Run: headless pygame with SDL's dummy video driver; simulated clock (each Clock.tick advances the game by its frame time, no real sleeping); random seed 0; keys injected as events and as key.get_pressed() state; no mouse input.
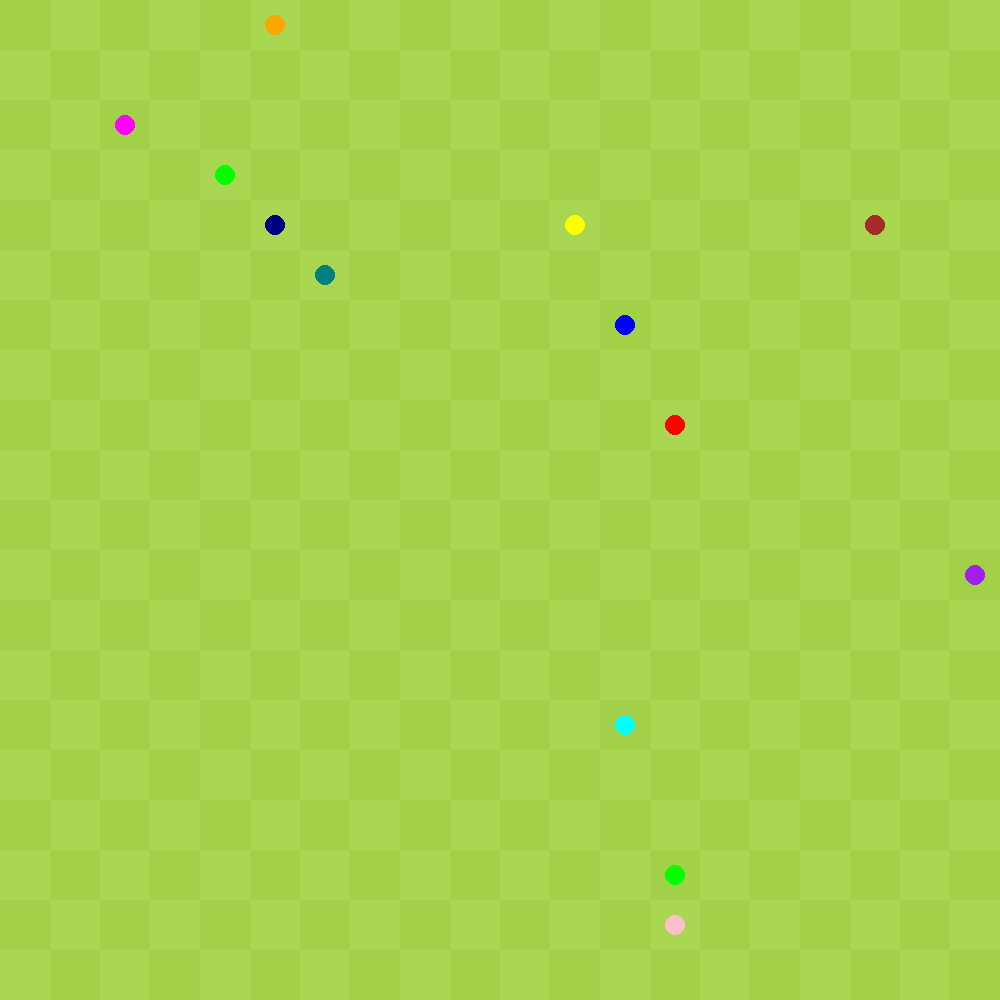
Frame 1 of 4 · flips 1–60 · no input
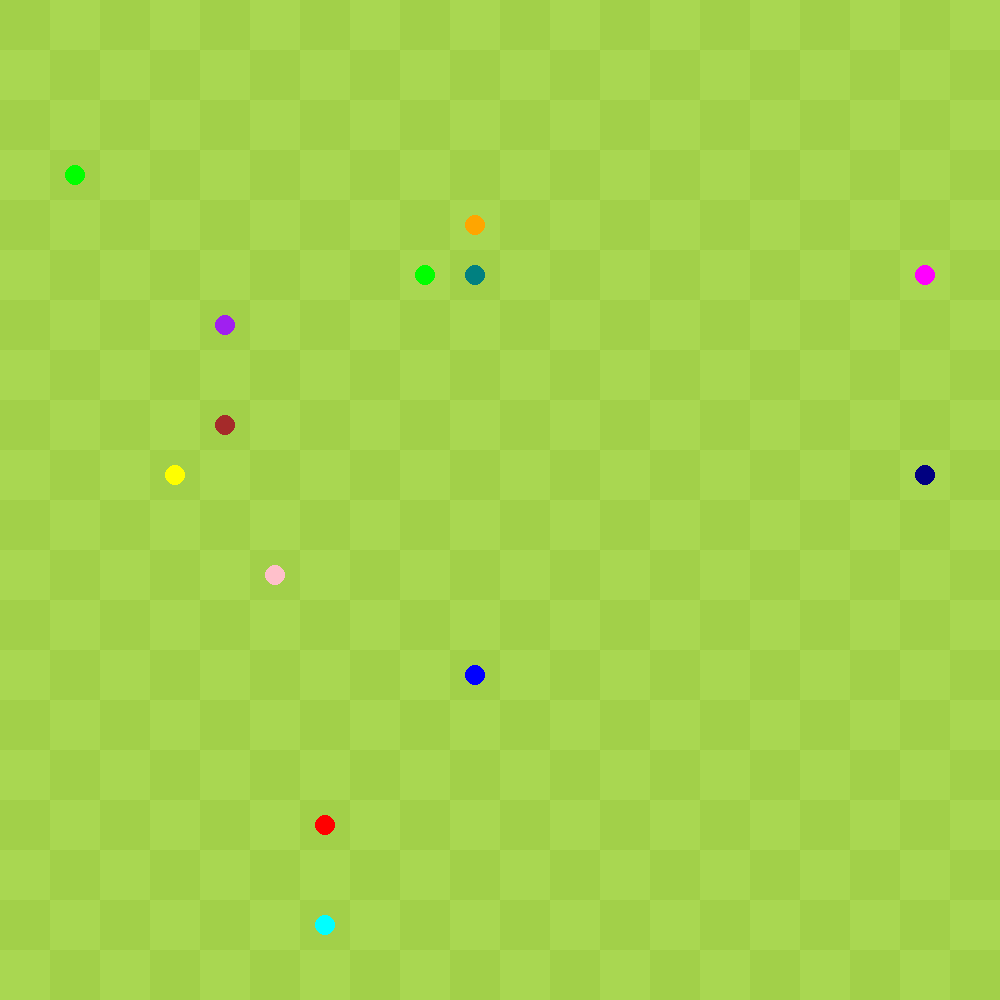
Frame 2 of 4 · flips 61–180 · tapped SPACE, RETURN · held RIGHT (→), D
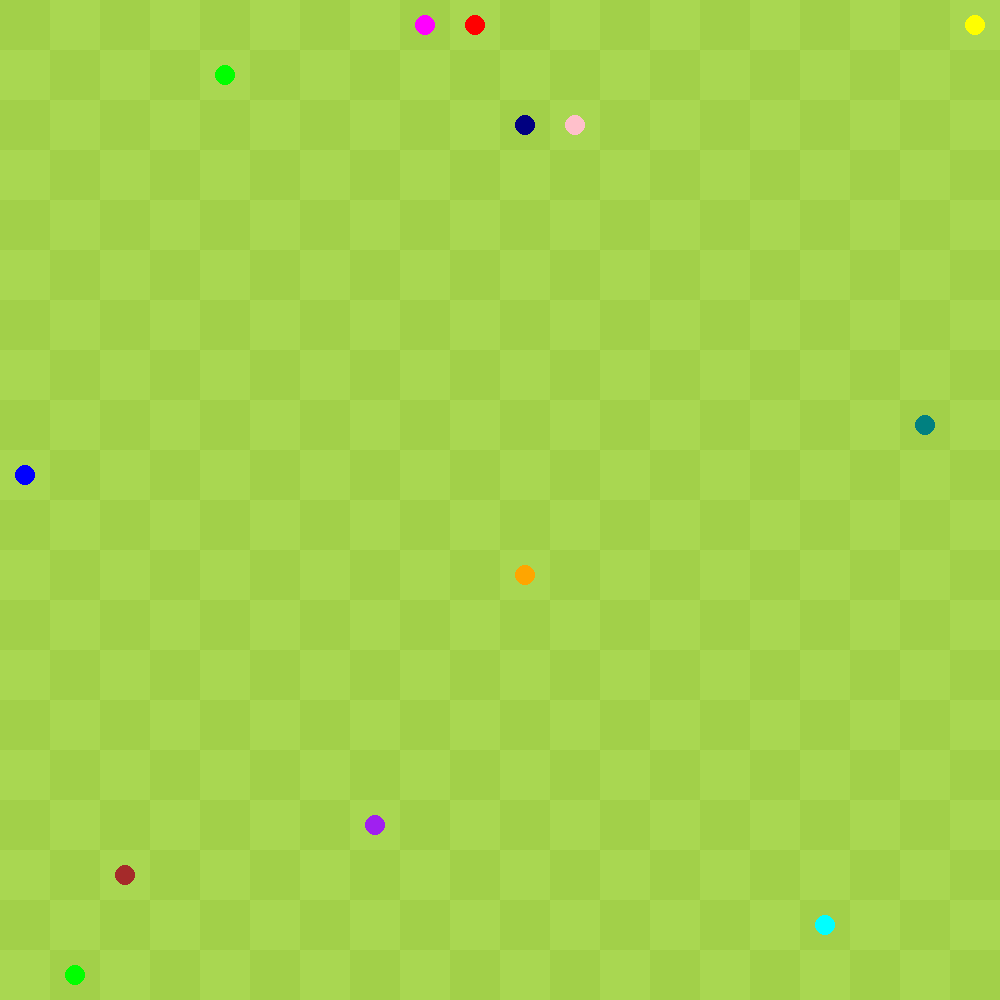
Frame 3 of 4 · flips 181–300 · held DOWN (↓), S
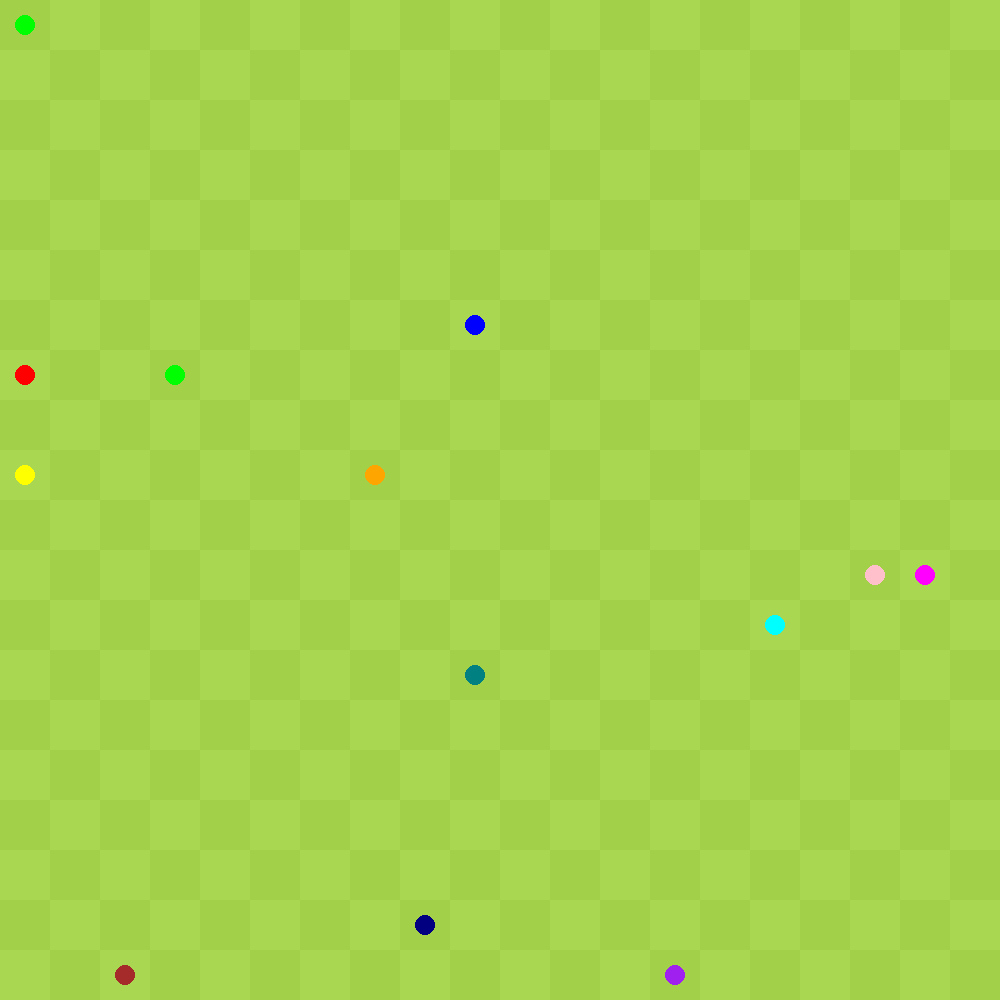
Frame 4 of 4 · flips 301–420 · held LEFT (←), A, UP (↑), W

The pygame program that drew these frames:

import pygame
import random
pygame.init()

screen = pygame.display.set_mode((1000, 1000))
pygame.display.set_caption("snake")
font = pygame.font.Font(None, 36)

# Create the snake game board 20x20
def draw_board():
    for row in range(20):
        for col in range(20):
            if (row + col) % 2 == 0:
                pygame.draw.rect(screen, "#a2d049", (col * 50, row * 50, 50, 50))  # light green squares
            else:
                pygame.draw.rect(screen, "#a9d751", (col * 50, row * 50, 50, 50))  # dark green squares

#function for random apple spawn
def spawn_apple():
    apple_x = random.randint(0, 19) * 50 + 25
    apple_y = random.randint(0, 19) * 50 + 25
    return (apple_x, apple_y)



running = True
while running:
    for event in pygame.event.get():
        if event.type == pygame.QUIT:
            running = False
    screen.fill("black")  # Fill background with color
    draw_board()
    apple_pos = spawn_apple()
    apple_pos1 = spawn_apple()
    apple_pos2 = spawn_apple()
    apple_pos3 = spawn_apple()
    apple_pos4 = spawn_apple()
    apple_pos5 = spawn_apple()
    apple_pos6 = spawn_apple()
    apple_pos7 = spawn_apple()
    apple_pos8 = spawn_apple()
    apple_pos9 = spawn_apple()
    apple_pos10 = spawn_apple()
    apple_pos11 = spawn_apple()
    apple_pos12 = spawn_apple()
    apple_pos13 = spawn_apple()
    pygame.draw.circle(screen, "red", apple_pos1, 10)  # Draw the apple
    pygame.draw.circle(screen, "blue", apple_pos2, 10)  # Draw the apple
    pygame.draw.circle(screen, "yellow", apple_pos3, 10)  # Draw the apple
    pygame.draw.circle(screen, "green", apple_pos4, 10)  # Draw the apple
    pygame.draw.circle(screen, "purple", apple_pos5, 10)  # Draw the apple
    pygame.draw.circle(screen, "orange", apple_pos6, 10)  # Draw the apple
    pygame.draw.circle(screen, "pink", apple_pos7, 10)  # Draw the apple
    pygame.draw.circle(screen, "cyan", apple_pos8, 10)  # Draw the apple
    pygame.draw.circle(screen, "magenta", apple_pos9, 10)  # Draw the apple
    pygame.draw.circle(screen, "lime", apple_pos10, 10)  # Draw the apple
    pygame.draw.circle(screen, "brown", apple_pos11, 10)  # Draw the apple
    pygame.draw.circle(screen, "navy", apple_pos12, 10)  # Draw the apple
    pygame.draw.circle(screen, "teal", apple_pos13, 10)  # Draw the apple
    pygame.display.flip()
